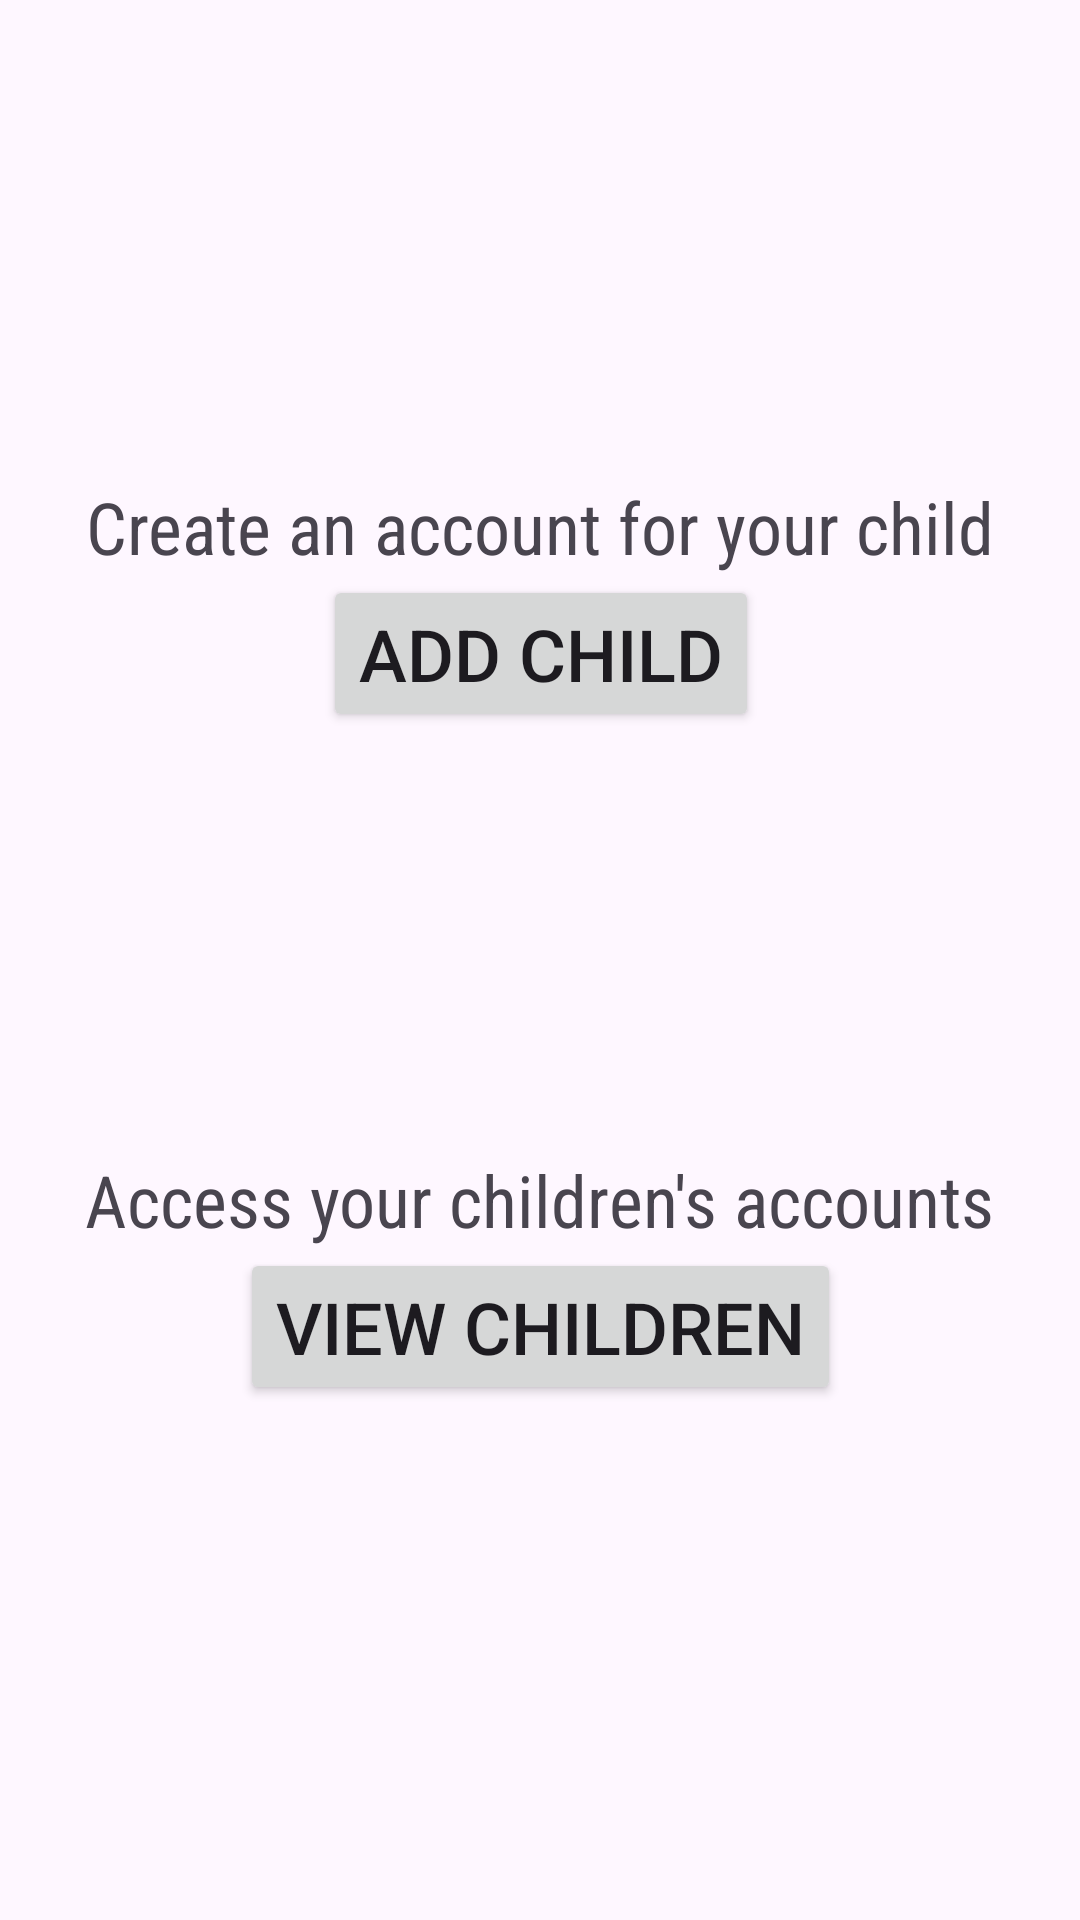

This screen was rendered from an Android layout file. Write that file and the resources it references.
<!-- AndroidManifest.xml: application theme Theme.SMARTAIR -->
<!-- res/layout/activity_manage_children.xml -->
<?xml version="1.0" encoding="utf-8"?>
<androidx.constraintlayout.widget.ConstraintLayout xmlns:android="http://schemas.android.com/apk/res/android"
    xmlns:app="http://schemas.android.com/apk/res-auto"
    xmlns:tools="http://schemas.android.com/tools"
    android:id="@+id/main"
    android:layout_width="match_parent"
    android:layout_height="match_parent"
    tools:context=".ManageChildrenActivity">

    <TextView
        android:id="@+id/textView6"
        android:layout_width="wrap_content"
        android:layout_height="wrap_content"
        android:fontFamily="sans-serif-condensed"
        android:text="@string/manage_child_prompt"
        android:textSize="24sp"
        app:layout_constraintBottom_toTopOf="@+id/manageChildButton"
        app:layout_constraintEnd_toEndOf="parent"
        app:layout_constraintStart_toStartOf="parent" />

    <Button
        android:id="@+id/addChildButton"
        android:layout_width="wrap_content"
        android:layout_height="wrap_content"
        android:text="@string/add_child"
        android:textSize="24sp"
        app:layout_constraintBottom_toBottomOf="parent"
        app:layout_constraintEnd_toEndOf="parent"
        app:layout_constraintHorizontal_bias="0.501"
        app:layout_constraintStart_toStartOf="parent"
        app:layout_constraintTop_toTopOf="parent"
        app:layout_constraintVertical_bias="0.326" />

    <Button
        android:id="@+id/manageChildButton"
        android:layout_width="wrap_content"
        android:layout_height="wrap_content"
        android:text="@string/manage_child"
        android:textSize="24sp"
        app:layout_constraintBottom_toBottomOf="parent"
        app:layout_constraintEnd_toEndOf="parent"
        app:layout_constraintStart_toStartOf="parent"
        app:layout_constraintTop_toBottomOf="@+id/addChildButton" />

    <TextView
        android:id="@+id/textView5"
        android:layout_width="wrap_content"
        android:layout_height="wrap_content"
        android:fontFamily="sans-serif-condensed"
        android:text="@string/add_child_prompt"
        android:textSize="24sp"
        app:layout_constraintBottom_toTopOf="@+id/addChildButton"
        app:layout_constraintEnd_toEndOf="parent"
        app:layout_constraintStart_toStartOf="parent" />

</androidx.constraintlayout.widget.ConstraintLayout>
<!-- resources referenced by this layout -->
<resources>
  <string name="add_child">Add child</string>
  <string name="add_child_prompt">Create an account for your child</string>
  <string name="manage_child">View Children</string>
  <string name="manage_child_prompt">Access your children\'s accounts</string>
  <style name="Theme.SMARTAIR" parent="Base.Theme.MyApplication" />
  <style name="Base.Theme.MyApplication" parent="Theme.Material3.DayNight.NoActionBar">
          
          
      </style>
</resources>
